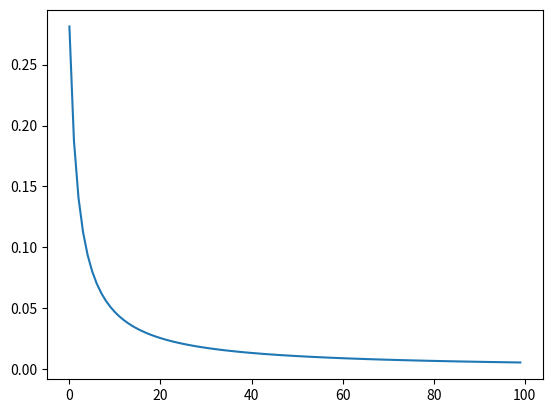

Here is the Python script that generated this plot:
import numpy as np
import matplotlib.pyplot as plt


class Node:
    def __init__(self, player, information_set, children=None, history=None):
        self.player = player

        self.information_set = information_set
        self.history = history or information_set
        self.children = children or {}
    
    def is_terminal(self):
        return not self.children
    
    def actions(self):
        return self.children.keys()    

class ExtensiveFormGame:
    def __init__(self, players: list, chance: list, root: Node, matrix: dict):
        self.players = players
        self.chance = chance
        self.root = root
        self.matrix = matrix
        self.infosets = self._prepare_infosets()
    
    def get_infosets(self) -> dict:
        return self.infosets
    
    def get_nodes_in_infoset(self, infoset, player=None) -> set:
        if player is not None:
            return set(n for n in self.infosets[infoset] if n.player == player)
        return self.infosets[infoset]
    
    def print_tree(self, node: Node = None, indent=""):
        node = node or self.root
        value = f" {self.matrix[node.information_set]}" if node.information_set in self.matrix else ""
        print(f"{indent}{node.history}{value}")

        for child_action, child_node in node.children.items():
            self.print_tree(child_node, indent + "  ")
        
    
    def _prepare_infosets(self) -> dict:
        infosets = {}
        
        self._dfs_infosets(self.root, infosets)
        return infosets
        
    def _dfs_infosets(self, node: Node, infosets: dict):
        infosets.setdefault(node.information_set, set())
        infosets[node.information_set].add(node)
        for k, child in node.children.items():
            self._dfs_infosets(child, infosets)
    
    def calculate_reach_probability(self, strategies, history):
        node = self.root
        prob = 1
        
        for a in history:
            if node.player in strategies:
                prob *= strategies[node.player][node.information_set][a]
            node = node.children[a]
        
        return prob
    
    def calculate_probabilities(self, strategies, node: Node =None, prob=1):
        node = node or self.root
        
        if node.is_terminal():
            print(f'{node.information_set} with prob {prob}, value {self.matrix[node.information_set]}')
            return
        
        player = node.player
        information_set = node.information_set
        
        for action in node.actions():
            prob_of_action = strategies[player][information_set][action]
            child = node.children[action]
            
            self.calculate_probabilities(strategies, child, prob*prob_of_action)
    
    def get_node_by_history(self, history):
        node = self.root
        for a in history:
            node = node.children[a]
        return node
    
    def calculate_player_values(self, strategies, node: Node =None):
        node = node or self.root
        
        return self.history_value(strategies, node)
        
    def history_value(self, strategies, node: Node):
        if node.is_terminal():
            return self.matrix[node.history]
        
        player = node.player
        information_set = node.information_set
        
        values = {p: 0 for p in self.players}

        for action in node.actions():
            a_values = self.history_action_value(strategies, node, action)
            for p in self.players:
                values[p] += a_values[p] * strategies[player][information_set][action]

        return values
    
    def history_action_value(self, strategies, node, action):
        return self.history_value(strategies, node.children[action])
    
    def find_all_histories(self, node: Node = None, history=[]):
        node = node or self.root
        histories = set()

        if node.is_terminal():
            histories.add(tuple(history))

        for action in node.actions():
            new_history = history[:]
            new_history.append(str(action))
            histories.update(
                self.find_all_histories(node.children[action], new_history)
            )

        return histories
    
    def average_strategy(self, strategies):
        player = next(iter(strategies[0]))
        avg_strat = {player: {}}
        for information_set in strategies[0][player].keys():
            avg_strat[player][information_set] = {}
            for action in strategies[0][player][information_set].keys():
                avg_strat[player][information_set][action] = 0
        # print(avg_strat)
        self._avg_strat_dfs(self.root, strategies, avg_strat, player)
        
        # normalize
        for k in avg_strat[player].keys():
            total_sum = sum(avg_strat[player][k].values())
            for action in avg_strat[player][k]:
                avg_strat[player][k][action] /= total_sum
        
        return avg_strat
    
    def _avg_strat_dfs(self, node: Node, strategies, avg_strat, player):
        if node.is_terminal():
            return
        
        if node.player != player:
            for action in node.actions():
                self._avg_strat_dfs(node.children[action], strategies, avg_strat, player)
            return
        
        information_set = node.information_set
        reach_prob = self.calculate_reach_probability(avg_strat, node.history)
        strat_reach_prob = [self.calculate_reach_probability(s, node.history) for s in strategies]
        
        for action in node.actions():
            for i, strat in enumerate(strategies):
                avg_strat[player][information_set][action] += strat_reach_prob[i] * strat[player][information_set][action]

            self._avg_strat_dfs(node.children[action], strategies, avg_strat, player)
                
        
                
    def best_response(self, strategies, node: Node = None):
        assert len(strategies.keys()) == len(self.players) + len(self.chance) - 1
        player = next(p for p in self.players if p not in strategies)
        node = node or self.root
        
        best_response = {player: {}}
        self._find_best_response(strategies, node, best_response, player)
        
        return best_response
    
    def _find_best_response(self, strategies, node: Node, best_response: dict, player, information_set_values: dict = {}):
        if node.is_terminal():
            return self.matrix[node.history][player]
        
        action_values = {}

        if node.player == player:
            information_set = node.information_set
            best_response[player][information_set] = {}
            # if information_set in information_set_values:
            #     return information_set_values[information_set]
            
            nodes_in_information_set = self.get_nodes_in_infoset(information_set, player)
        
            for action in node.actions():
                action_values[action] = 0
                best_response[player][information_set][action] = 0
                for possible_node in nodes_in_information_set:
                    action_val = \
                        self.calculate_reach_probability(strategies, possible_node.history) *\
                        self._find_best_response(strategies, possible_node.children[action], best_response, player, information_set_values)
                    # print(f"history {possible_node.history}, action {action}, val {action_val}")
                    action_values[action] += action_val
            best_response[player][information_set][max(action_values, key=action_values.get)] = 1
            return max(action_values.values())
        else:
            for action in node.actions():
                action_values[action] = \
                    strategies[node.player][node.information_set][action] * \
                    self._find_best_response(strategies, node.children[action], best_response, player, information_set_values)

            return sum(action_values.values())
    
    def calculate_deltas(self, strategies):
        game_values = self.calculate_player_values(strategies)
        
        best_response_utility = {}
        for p in self.players:
            without_p = {key: val for key, val in strategies.items() if key != p}
            br_p = self.best_response(without_p)
            without_p[p] = br_p[p]
            
            best_response_utility[p] = self.calculate_player_values(without_p)[p]
        
        deltas = {p: best_response_utility[p] - game_values[p] for p in self.players}
        return deltas
    
    def calculate_nash_conv(self, strategies) -> float:
        return sum(self.calculate_deltas(strategies).values())
    
    def calculate_exploitability(self, strategies) -> float:
        return self.calculate_nash_conv(strategies)/len(self.players)
    
    def uniform_strat_for_player(self, player):
        strat = {player: {}}
        all_infosets = self.get_infosets()
        for infoset, nodes in all_infosets.items():
            nodes = [n for n in nodes if n.player == player]
            if len(nodes) == 0:
                continue
            node = nodes[0]
            actions = node.actions()
            count = len(actions)
            strat[player][infoset] = {a: 1/count for a in actions}
        return strat
    
    def self_play(self, iterations = 50):
        # all_strategies = {p: [self.uniform_strat_for_player(p)] for p in self.players}
        chance_strategies = {c: self.uniform_strat_for_player(c)[c] for c in self.chance}
        
        p1_strategies = [self.uniform_strat_for_player(self.players[0])]
        p2_strategies = [self.uniform_strat_for_player(self.players[1])]
        
        
        exploitabilities = []
        
        for i in range(iterations):
            p1_strat = p1_strategies[-1]
            p1_strat.update(chance_strategies)
            
            p2_strat = p2_strategies[-1]
            p2_strat.update(chance_strategies)
            
            br_to_p1 = self.best_response(p1_strat)
            br_to_p1.update(chance_strategies)
            br_to_p2 = self.best_response(p2_strat)
            br_to_p2.update(chance_strategies)
            
            p1_strategies.append(br_to_p2)
            p2_strategies.append(br_to_p1)
        
        
            strategies ={
                self.players[0]: self.average_strategy(p1_strategies)[self.players[0]],
                self.players[1]: self.average_strategy(p2_strategies)[self.players[1]],
            }
            for c in self.chance:
                strategies[c] = chance_strategies[c]
            exploitabilities.append(self.calculate_exploitability(strategies))
            
        return p1_strategies, p2_strategies, exploitabilities
        # action_values = {}
        # if node.player == player:
        #     nodes = self.get_nodes_in_infoset(node.information_set, player)
        #     reach_probabilities = [self.calculate_reach_probability(strategies, n.history) for n in nodes]
        #     action_values = {}
        #     best_response[node.information_set] = {}
        #     for action in node.actions():
        #         action_values[action] = 0
        #         best_response[node.information_set][action] = 0
                
        #         for i, possible_node in enumerate(nodes):
        #             action_values[action] += \
        #                 reach_probabilities[i] * \
        #                 self._find_best_response(strategies, possible_node.children[action], best_response, player, br_values)
        #         # action_values.append(self._find_best_response(strategies, node.child, best_response, player, br_values))
            
        #     best_response[node.information_set][max(action_values, key=action_values.get)] = 1
        # else:
        #     for action in node.actions():
        #         action_values[action] = \
        #             strategies[node.player][node.information_set][action] * \
        #             self._find_best_response(strategies, node.children[action], best_response, player, br_values)

        # return max(action_values.values())
        


def plot_exploitability(exploitabilities: np.array):
    plt.plot(list(range(len(exploitabilities))), exploitabilities)
    plt.show()


def rps() -> ExtensiveFormGame:

    root = Node("Player1", "", 
    {
        "R": Node("Player2", "", {
            "R": Node("", "RR"),
            "P": Node("", "RP"),
            "S": Node("", "RS"),
        }, history="R"),
        "P": Node("Player2", "", {
            "R": Node("", "PR"),
            "P": Node("", "PP"),
            "S": Node("", "PS"),
        }, history="P"),
        "S": Node("Player2", "", {
            "R": Node("", "SR"),
            "P": Node("", "SP"),
            "S": Node("", "SS"),
        }, history="S")
        
    })
    matrix = {
        "RR": {"Player1": 0, "Player2": 0},
        "RP": {"Player1": -1, "Player2": 1},
        "RS": {"Player1": 1, "Player2": -1},
        "PR": {"Player1": 1, "Player2": -1},
        "PP": {"Player1": 0, "Player2": 0},
        "PS": {"Player1": -1, "Player2": 1},
        "SR": {"Player1": -1, "Player2": 1},
        "SP": {"Player1": 1, "Player2": -1},
        "SS": {"Player1": 0, "Player2": 0},
    }
    tree = ExtensiveFormGame(["Player1", "Player2"], [], root, matrix)
    return tree

def kuhn_poker():
    root = Node("Chance", "", {
        "K": Node("Chance", "", {
                "K": Node("Player1", "K",{
                    "C": Node("Player2", "KC", {
                        "B": Node("Player1", "KCB",{
                            "C": Node("", "KKCBC"),
                            "F": Node("", "KKCBF")
                            }, "KKCB"),
                        "C": Node("", "KKCC")
                        }, "KKC"),
                    "B": Node("Player2", "KB", {
                        "C": Node("", "KKBC"),
                        "F": Node("", "KKBF")
                        }, "KKB")
                }, "KK"),
                "A": Node("Player1", "K",{
                    "C": Node("Player2", "AC", {
                        "B": Node("Player1", "KCB", {
                            "C": Node("", "KACBC"),
                            "F": Node("", "KACBF")
                            }, "KACB"),
                        "C": Node("", "KACC")
                        }, "KAC"),
                    "B": Node("Player2", "AB", {
                        "C": Node("", "KABC"),
                        "F": Node("", "KABF")
                    }, "KAB")
                }, "KA")
            }, "K"),
        
        "A": Node("Chance", "", {
                "K": Node("Player1", "A",{
                    "C": Node("Player2", "KC", {
                        "B": Node("Player1", "ACB", {
                            "C": Node("", "AKCBC"),
                            "F": Node("", "AKCBF")
                            }, "AKCB"),
                        "C": Node("", "AKCC")
                        }, "AKC"),
                    "B": Node("Player2", "KB", {
                        "C": Node("", "AKBC"),
                        "F": Node("", "AKBF")
                    }, "AKB")
                }, "AK"),
                "A": Node("Player1", "A",{
                    "C": Node("Player2", "AC", {
                        "B": Node("Player1", "ACB", {
                            "C": Node("", "AACBC"),
                            "F": Node("", "AACBF")
                            }, "AACB"),
                        "C": Node("", "AACC")
                        }, "AAC"),
                    "B": Node("Player2", "AB", {
                        "C": Node("", "AABC"),
                        "F": Node("", "AABF")
                    }, "AAB")
                }, "AA")
            }, "A")
    })
    
    matrix = {
        "KKCBC": {"Player1": 0, "Player2": 0},
        "KKCBF": {"Player1": -2, "Player2": 2},
        "KKCC": {"Player1": 0, "Player2": 0},
        "KKBC": {"Player1": 0, "Player2": 0},
        "KKBF": {"Player1": -2, "Player2": 2},
        
        "KACBC": {"Player1": -3, "Player2": 3},
        "KACBF": {"Player1": -2, "Player2": 2},
        "KACC": {"Player1": -2, "Player2": 2},
        "KABC": {"Player1": -3, "Player2": 3},
        "KABF": {"Player1": 2, "Player2": -2},
        
        "AKCBC": {"Player1": 3, "Player2": -3},
        "AKCBF": {"Player1": -2, "Player2": 2},
        "AKCC": {"Player1": 2, "Player2": -2},
        "AKBC": {"Player1": 3, "Player2": -3},
        "AKBF": {"Player1": 2, "Player2": -2},
        
        "AACBC": {"Player1": 0, "Player2": 0},
        "AACBF": {"Player1": -2, "Player2": 2},
        "AACC": {"Player1": 0, "Player2": 0},
        "AABC": {"Player1": 0, "Player2": 0},
        "AABF": {"Player1": 2, "Player2": -2}
    }
    tree = ExtensiveFormGame(["Player1", "Player2"], ["Chance"], root, matrix)
    return tree    
    

def avg_example():
    root = Node("Player1", "", {
        "A": Node("Player2", "A", {
            "1": Node("", "A1"),
            "2": Node("", "A2")
        }),
        "B": Node("Player2", "B", {
            "1": Node("", "B1"),
            "2": Node("Player1", "B2", {
                "A": Node("", "B2A"),
                "B": Node("", "B2B")
            })
        })
    })
    
    matrix = {
        "A1": {"Player1": -2, "Player2": 2},
        "A2": {"Player1": 1, "Player2": -1},
        "B1": {"Player1": 1, "Player2": -1},
        "B2A": {"Player1": 4, "Player2": -4},
        "B2B": {"Player1": 0, "Player2": 0},
    }
    tree = ExtensiveFormGame(["Player1", "Player2"], [], root, matrix)
    return tree

# tree = rps()
tree = kuhn_poker()
# opponent_strategies = {
#     "Player1": {
#         "": {
#             "R": 0.4,
#             "P": 0.5,
#             "S": 0.1
#         }
#     }
# }
# br = tree.best_response(opponent_strategies)
# print(br)
# uniform = tree.uniform_strat_for_player("Player1")
# print(uniform["Player1"])


# strats = {"Player1": opponent_strategies["Player1"], "Player2": br["Player2"]}
# deltas = tree.calculate_deltas(strats)
# print(deltas)

def pretty_print(strat, ind=''):
    if isinstance(strat, dict):
        for k in strat.keys():
            print(f'{ind}{k}: ')#'+'{')
            pretty_print(strat[k], ind=ind+'\t')
            # print(f'{ind}'+'}')
    else:
        print(f'{ind}{strat}')

if __name__=="__main__":

    p1, p2, expl = tree.self_play(iterations=100)
    pretty_print(tree.average_strategy(p1))
    pretty_print(tree.average_strategy(p2))
    print(f"\nLast exploitability {expl[-1]}")
    plot_exploitability(expl)



# tree = kuhn_poker()
# strategies = {
#     "Player1": {
#         "A": {
#             "C": 0.5,
#             "B": 0.5
#         },
#         "K": {
#             "C": 0.5,
#             "B": 0.5
#         },
#         "KCB":{
#             "C": 0.5,
#             "F": 0.5
#         },
#         "ACB":{
#             "C": 0.5,
#             "F": 0.5
#         }
#     },
#     "Player2": {
#         "AB": {
#             "C": 0.5,
#             "F": 0.5
#         },
#         "AC": {
#             "C": 0.5,
#             "B": 0.5
#         },
#         "KB": {
#             "C": 0.5,
#             "F": 0.5
#         },
#         "KC": {
#             "C": 0.5,
#             "B": 0.5
#         },
#     },
#     "Chance": {
#         "": {
#             "K": 0.5,
#             "A": 0.5
#         },
#         "A": {
#             "K": 0.5,
#             "A": 0.5
#         },
#         "K": {
#             "K": 0.5,
#             "A": 0.5
#         }
#     }
# }

# strategies2 = {
#     "Player1": {
#         "A": {
#             "C": 0.9,
#             "B": 0.1
#         },
#         "K": {
#             "C": 0.1,
#             "B": 0.9
#         },
#         "KCB":{
#             "C": 0.4,
#             "F": 0.6
#         },
#         "ACB":{
#             "C": 0.3,
#             "F": 0.7
#         }
#     },
#     "Player2": {
#         "AB": {
#             "C": 0.5,
#             "F": 0.5
#         },
#         "AC": {
#             "C": 0.4,
#             "B": 0.6
#         },
#         "KB": {
#             "C": 0.7,
#             "F": 0.3
#         },
#         "KC": {
#             "C": 0.2,
#             "B": 0.8
#         },
#     },
#     "Chance": {
#         "": {
#             "K": 0.5,
#             "A": 0.5
#         },
#         "A": {
#             "K": 0.5,
#             "A": 0.5
#         },
#         "K": {
#             "K": 0.5,
#             "A": 0.5
#         }
#     }
# }

# list_strat = [{"Player1": strategies["Player1"]}, {"Player1": strategies2["Player1"]}]

# print(tree.find_all_histories())
# tree.print_tree()
# values = tree.calculate_player_values(strategies)
# print(values)
# avg_strat = tree.average_strategy(list_strat)
# print(avg_strat)

# prob = tree.calculate_reach_probability(opponent_strategies, ('R', 'R')) 
# print(prob)
# for k in tree.infosets.keys():
#     print(f"{k}, len {len(tree.infosets[k])}")
# strategies = {
#     "Player1":{
#         "": {
#             "R": 1/3,
#             "P": 1/3,
#             "S": 1/3
#         }
#     },
#         "Player2":{
#         "": {
#             "R": 1/3,
#             "P": 1/3,
#             "S": 1/3
#         }
#     }
# }
# # tree.calculate_probabilities(strategies)
# val = tree.calculate_player_values(strategies)
# print(val)
# histories = tree.find_all_histories()
# print(sorted(histories))


# tree = avg_example()
# list_strat = [
#     {"Player1":
#         {
#             "": {"A": 0.2, "B": 0.8},
#             "B2": {"A": 0.8, "B": 0.2}
#         }
#     },
#     {"Player1":
#         {
#             "": {"A": 0.8, "B": 0.2},
#             "B2": {"A": 0.2, "B": 0.8}
#         }
#     },
# ]

# print("Strat1")
# print(list_strat[0])
# print("Strat2")
# print(list_strat[1])
# avg_strat = tree.average_strategy(list_strat)
# print("avg strat")
# print(avg_strat)